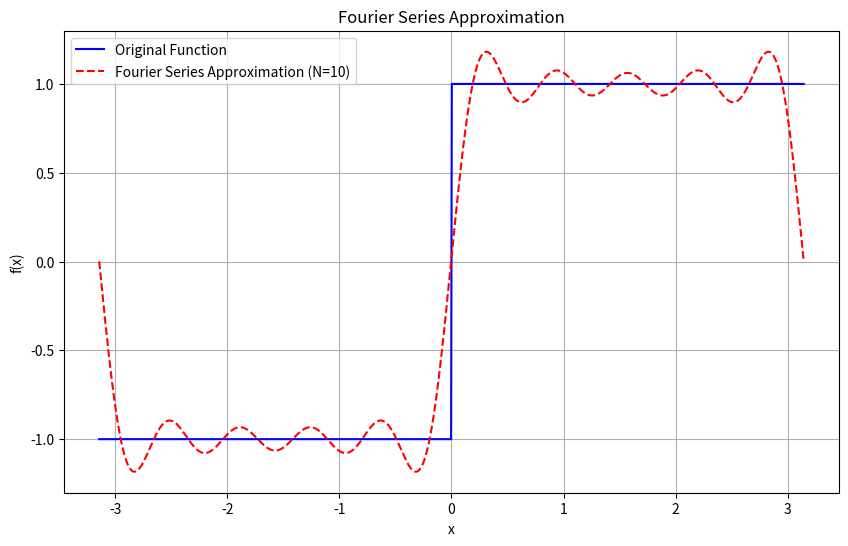
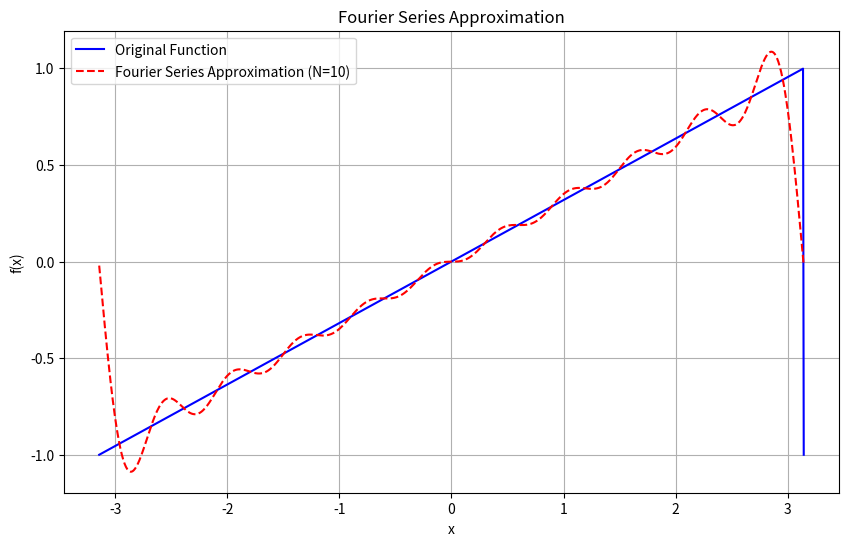
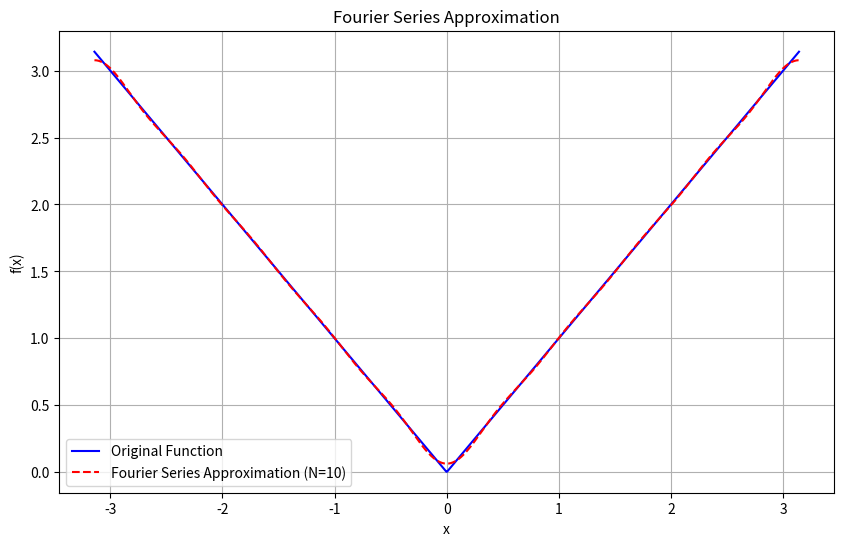
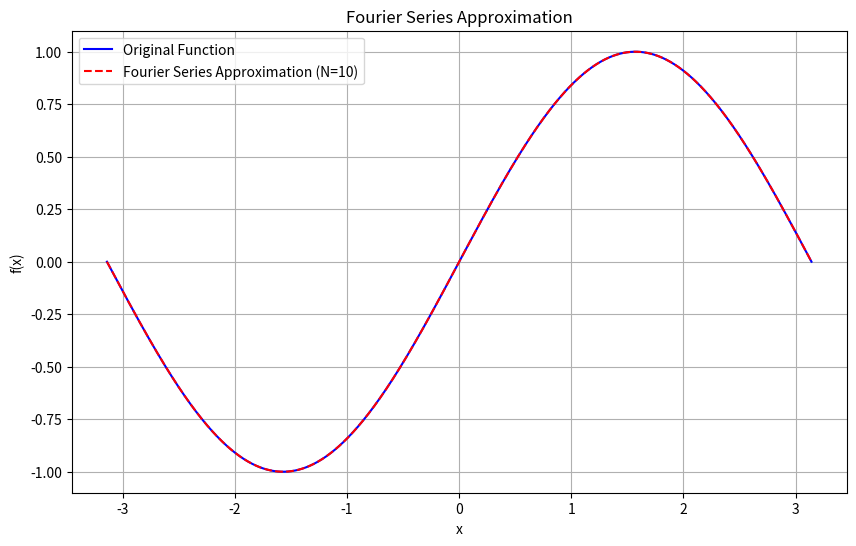
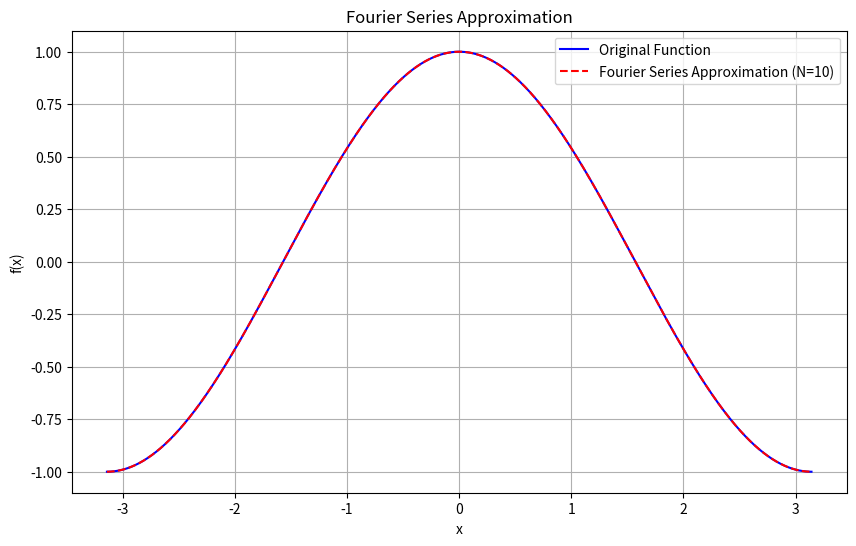

The matplotlib source for these figures, in order:
import numpy as np
import matplotlib.pyplot as plt

class FourierSeries:
    def __init__(self, func, L, terms=10):
        """
        Initialize the FourierSeries class with a target function, period L, and number of terms.
        
        Parameters:
        - func: The target function to approximate.
        - L: Half the period of the target function.
        - terms: Number of terms to use in the Fourier series expansion.
        """
        self.func = func
        self.L = L
        self.terms = terms

    def calculate_a0(self, N=1000):
        """
        Step 1: Compute the a0 coefficient, which is the average (DC component) of the function over one period.
        
        You need to integrate the target function over one period from -L to L.
        For that, you can use the trapezoidal rule with a set of points (N points here) for numerical integration.
        
        Parameters:
        - N: Number of points to use for integration (more points = more accuracy).
        
        Returns:
        - a0: The computed a0 coefficient.
        """
        x = np.linspace(-self.L, self.L, N+1)
        y = self.func(x)
        a0 = np.trapz(y,x,dx=(2*self.L)/N)
        a0 /= (2 * self.L)
        return a0

    def calculate_an(self, n, N=1000):
        """
        Step 2: Compute the an coefficient for the nth cosine term in the Fourier series.
        
        You need to integrate the target function times cos(n * pi * x / L) over one period.
        This captures how much of the nth cosine harmonic is present in the function.
        
        Parameters:
        - n: Harmonic number to calculate the nth cosine coefficient.
        - N: Number of points to use for numerical integration.
        
        Returns:
        - an: The computed an coefficient.
        """
        x = np.linspace(-self.L, self.L, N+1)
        y = self.func(x) * np.cos(n * np.pi * x / self.L)
        an = np.trapz(y,x,dx=(2*self.L)/N)
        an /= self.L
        return an

    def calculate_bn(self, n, N=1000):
        """
        Step 3: Compute the bn coefficient for the nth sine term in the Fourier series.
        
        You need to integrate the target function times sin(n * pi * x / L) over one period.
        This determines the contribution of the nth sine harmonic in the function.
        
        Parameters:
        - n: Harmonic number to calculate the nth sine coefficient.
        - N: Number of points to use for numerical integration.
        
        Returns:
        - bn: The computed bn coefficient.
        """

        x = np.linspace(-self.L, self.L, N+1)
        y = self.func(x) * np.sin(n * np.pi * x / self.L)
        bn = np.trapz(y,x,dx=(2*self.L)/N)
        bn /= self.L
        return bn

    def approximate(self, x):
        """
        Step 4: Use the calculated coefficients to build the Fourier series approximation.
        
        For each term up to the specified number of terms, you need to calculate the sum of:
        a0 (the constant term) + cosine terms (an * cos(n * pi * x / L)) + sine terms (bn * sin(n * pi * x / L)).
        
        Parameters:
        - x: Points at which to evaluate the Fourier series.
        
        Returns:
        - The Fourier series approximation evaluated at each point in x.
        """
        # Compute a0 term
        
        # Initialize the series with the a0 term
        
        # Compute each harmonic up to the specified number of terms


        a0 = self.calculate_a0()
        approx_series = a0 * np.ones_like(x)

        for i in range(1,self.terms+1):
            an = self.calculate_an(i)
            bn = self.calculate_bn(i)
            approx_series += an * np.cos(i * np.pi * x / self.L) + bn * np.sin(i * np.pi * x / self.L)

        return approx_series




    def plot(self):
        """
        Step 5: Plot the original function and its Fourier series approximation.
        
        You need to calculate the Fourier series approximation over a set of points (x values) from -L to L.
        Then plot both the original function and the Fourier series to visually compare them.
        """
        # Generate points over one period
        # Compute original function values
        # Compute Fourier series approximation

        
        x= np.linspace(-self.L, self.L, 1000)
        original = self.func(x)
        approximation = self.approximate(x)

        # Plotting
        plt.figure(figsize=(10, 6))
        plt.plot(x, original, label="Original Function", color="blue")
        plt.plot(x, approximation, label=f"Fourier Series Approximation (N={self.terms})", color="red", linestyle="--")
        plt.xlabel("x")
        plt.ylabel("f(x)")
        plt.legend()
        plt.title("Fourier Series Approximation")
        plt.grid(True)
        plt.show()


def target_function(x, function_type="square"):
    """
    Defines various periodic target functions that can be used for Fourier series approximation.
    
    Parameters:
    - x: Array of x-values for the function.
    - function_type: Type of function to use ("square", "sawtooth", "triangle", "sine", "cosine").
    
    Returns:
    - The values of the specified target function at each point in x.
    """
    if function_type == "square":
        # Square wave: +1 when sin(x) >= 0, -1 otherwise

        return np.where(np.sin(x) >= 0, 1, -1)
    
    elif function_type == "sawtooth":
        # Sawtooth wave: linearly increasing from -1 to 1 over the period

        return 2 * (x / (2*np.pi) - np.floor(0.5 + x / (2*np.pi)))
        # return 2 * (x / np.pi - np.floor(x / np.pi))
    
    elif function_type == "triangle":
        # Triangle wave: periodic line with slope +1 and -1 alternately

        return 2*np.pi * abs(x / (np.pi*2)- np.floor(x / (np.pi*2)+ 0.5))
    
    elif function_type == "sine":
        # Pure sine wave

        return np.sin(x)
    
    elif function_type == "cosine":
        # Pure cosine wave

        return np.cos(x)
    
    else:
        raise ValueError("Invalid function_type. Choose from 'square', 'sawtooth', 'triangle', 'sine', or 'cosine'.")

# Example of using these functions in the FourierSeries class
if __name__ == "__main__":
    L = np.pi  # Half-period for all functions
    terms = 10  # Number of terms in Fourier series

    # fourier_series = FourierSeries(lambda x: target_function(x, function_type='triangle'), L, terms)
        
        # Plot the Fourier series approximation
    # fourier_series.plot()


    # Test each type of target function

    for function_type in ["square", "sawtooth", "triangle", "sine", "cosine"]:
        print(f"Plotting Fourier series for {function_type} wave:")
        
        # Define the target function dynamically
        fourier_series = FourierSeries(lambda x: target_function(x, function_type=function_type), L, terms)
        
        # Plot the Fourier series approximation
        fourier_series.plot()
